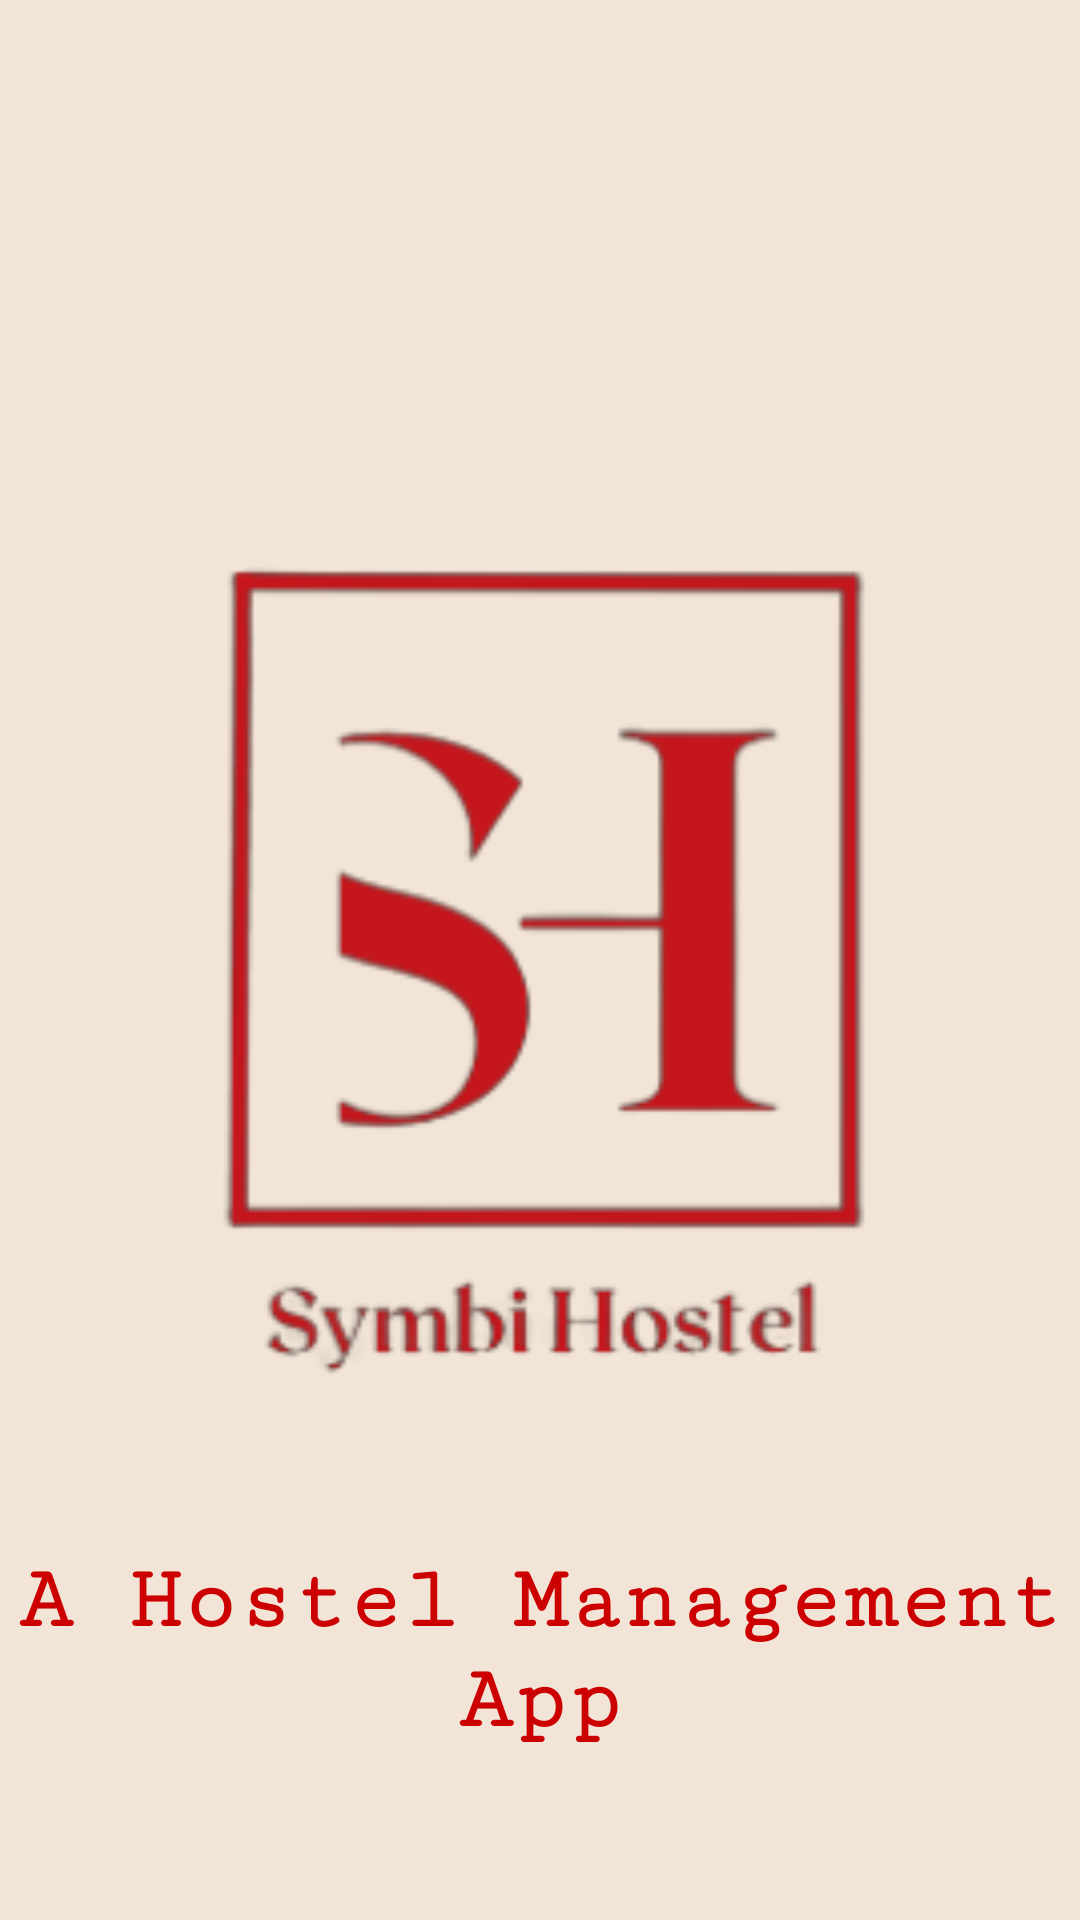

This screen was rendered from an Android layout file. Write that file and the resources it references.
<!-- AndroidManifest.xml: application theme Theme.SymbiHostel -->
<!-- res/layout/activity_splash_screen.xml -->
<?xml version="1.0" encoding="utf-8"?>
<RelativeLayout xmlns:android="http://schemas.android.com/apk/res/android"
    xmlns:app="http://schemas.android.com/apk/res-auto"
    xmlns:tools="http://schemas.android.com/tools"
    android:layout_width="match_parent"
    android:layout_height="match_parent"
    tools:context=".SplashScreen"
    android:background="@color/yellowish">

    <ImageView
        android:id="@+id/image_logo"
        android:layout_width="280dp"
        android:layout_height="280dp"
        android:layout_centerInParent="true"
        android:src="@drawable/logo1" />

    <TextView
        android:id="@+id/text_hos"
        android:layout_width="wrap_content"
        android:layout_height="wrap_content"
        android:layout_below="@id/image_logo"
        android:layout_marginTop="57dp"
        android:layout_centerInParent="true"
        android:text="A Hostel Management App"
        android:textAlignment="center"
        android:textColor="@android:color/holo_red_dark"
        android:textSize="30sp"
        android:textStyle="bold"
        android:fontFamily="serif-monospace"/>

    <ProgressBar
        android:id="@+id/progress_bar"
        android:layout_width="wrap_content"
        android:layout_height="wrap_content"
        android:layout_below="@+id/text_hos"
        android:layout_centerInParent="true"
        android:layout_marginTop="20dp"
        android:indeterminateTint="@color/white"/>

</RelativeLayout>
<!-- resources referenced by this layout -->
<resources>
  <color name="white">#FFFFFFFF</color>
  <color name="yellowish">#F2E5D7</color>
  <!-- drawable logo1: png bitmap (drawable, 15336 bytes) -->
  <style name="Theme.SymbiHostel" parent="Theme.MaterialComponents.DayNight.DarkActionBar">
          
          <item name="colorPrimary">@color/purple_500</item>
          <item name="colorPrimaryVariant">@color/purple_700</item>
          <item name="colorOnPrimary">@color/white</item>
          
          <item name="colorSecondary">@color/teal_200</item>
          <item name="colorSecondaryVariant">@color/teal_700</item>
          <item name="colorOnSecondary">@color/black</item>
          
          <item name="android:statusBarColor">?attr/colorPrimaryVariant</item>
          
      </style>
  <color name="purple_500">#FF6200EE</color>
  <color name="purple_700">#FF3700B3</color>
  <color name="teal_200">#FF03DAC5</color>
  <color name="teal_700">#FF018786</color>
  <color name="black">#FF000000</color>
</resources>
